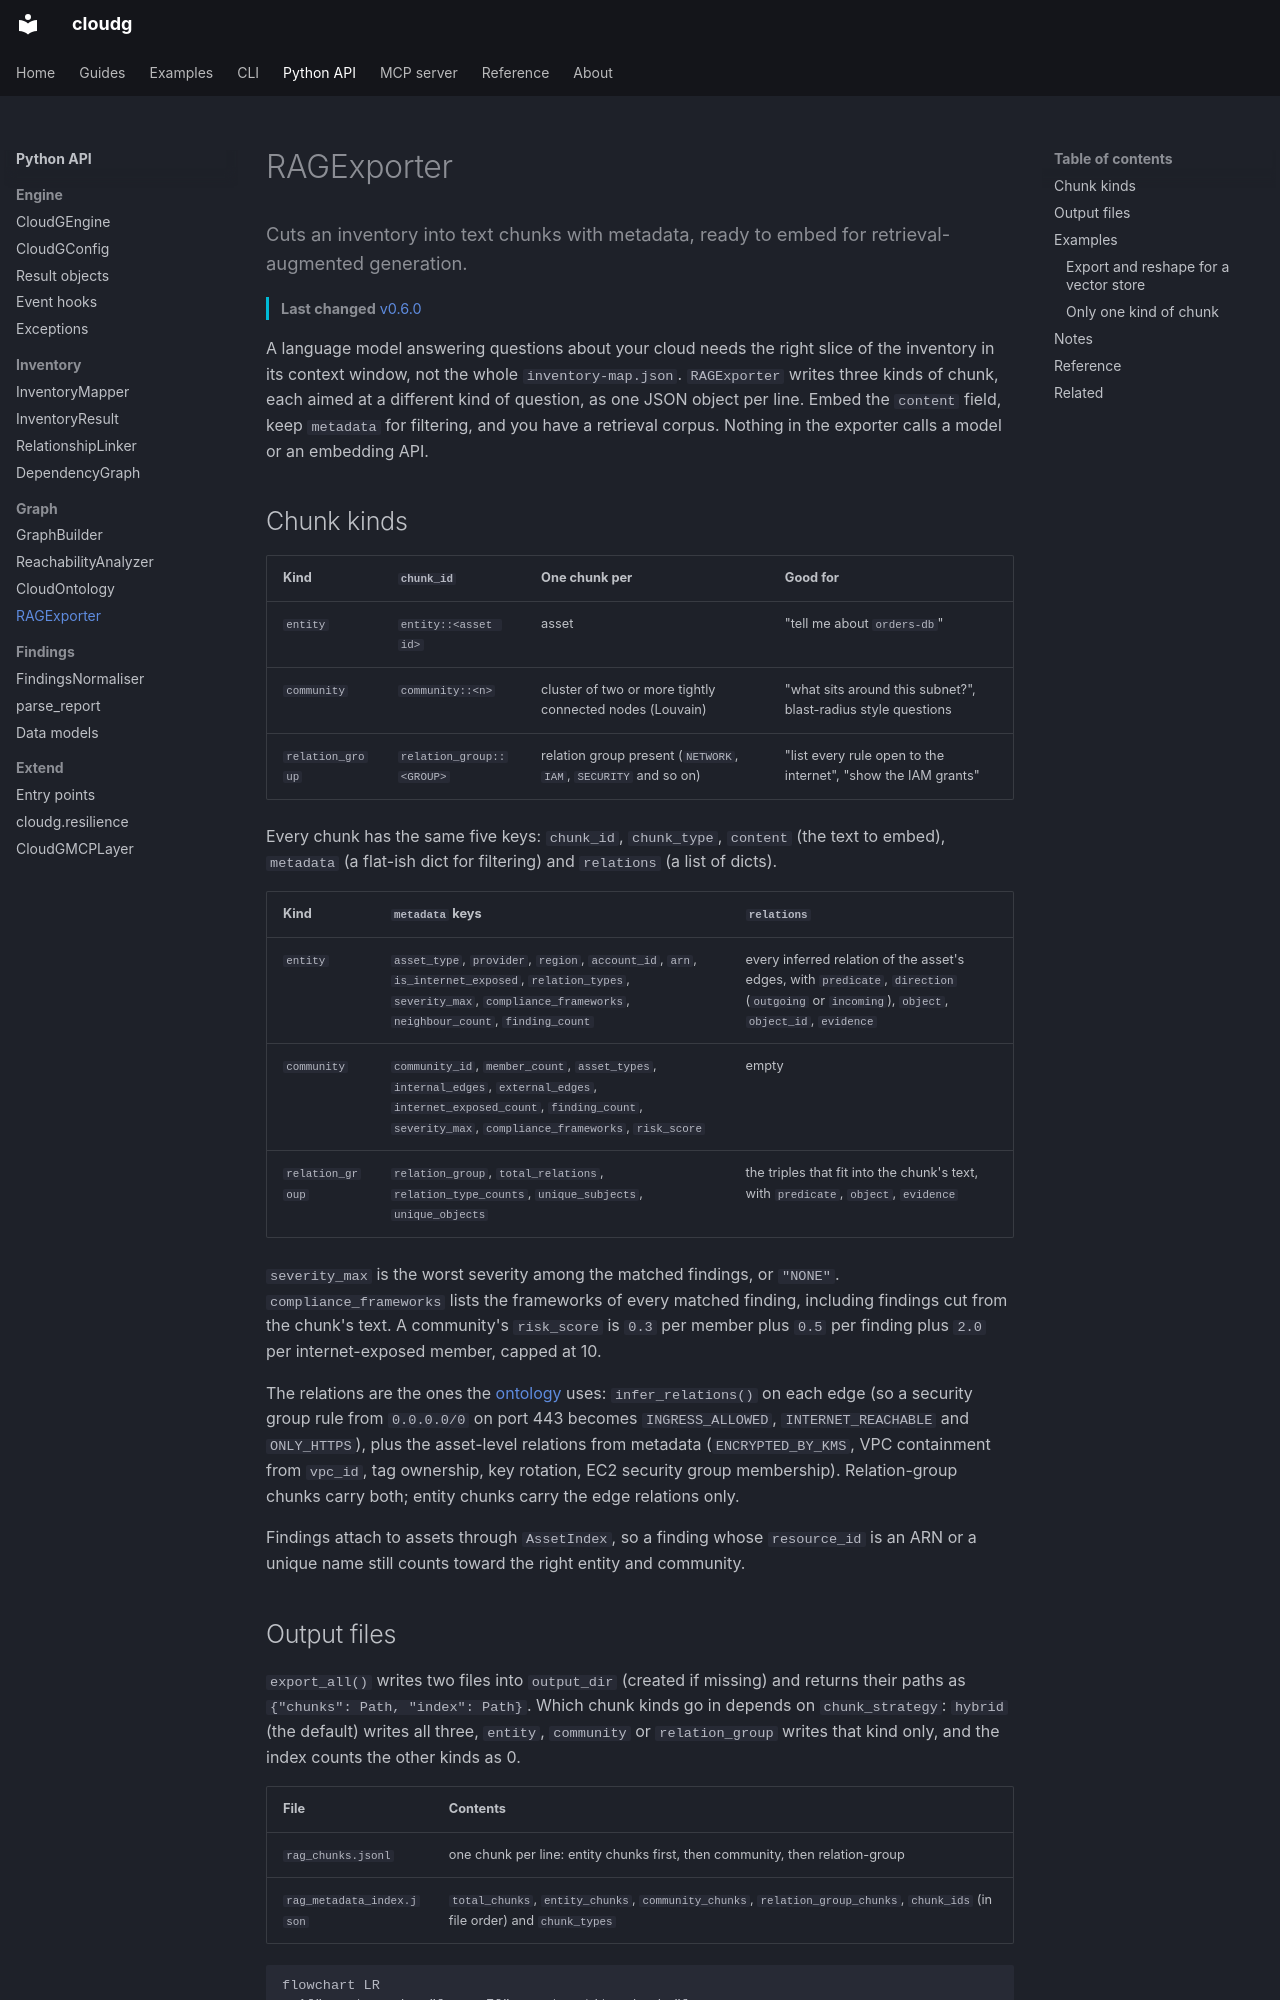

repository: morpheuslord/cloudg · page: api/ragexporter/index.html · generator: mkdocs

---
title: RAGExporter
description: Cuts an inventory into text chunks with metadata, ready to embed for retrieval-augmented generation.
---

Cuts an inventory into text chunks with metadata, ready to embed for retrieval-augmented generation.
{ .lede }

**Last changed** [v0.6.0](../changelog.md#0.6.0)
{ .page-meta }

A language model answering questions about your cloud needs the right slice of the inventory in its context window, not the whole `inventory-map.json`. `RAGExporter` writes three kinds of chunk, each aimed at a different kind of question, as one JSON object per line. Embed the `content` field, keep `metadata` for filtering, and you have a retrieval corpus. Nothing in the exporter calls a model or an embedding API.

## Chunk kinds

| Kind | `chunk_id` | One chunk per | Good for |
|---|---|---|---|
| `entity` | `entity::<asset id>` | asset | "tell me about `orders-db`" |
| `community` | `community::<n>` | cluster of two or more tightly connected nodes (Louvain) | "what sits around this subnet?", blast-radius style questions |
| `relation_group` | `relation_group::<GROUP>` | relation group present (`NETWORK`, `IAM`, `SECURITY` and so on) | "list every rule open to the internet", "show the IAM grants" |

Every chunk has the same five keys: `chunk_id`, `chunk_type`, `content` (the text to embed), `metadata` (a flat-ish dict for filtering) and `relations` (a list of dicts).

| Kind | `metadata` keys | `relations` |
|---|---|---|
| `entity` | `asset_type`, `provider`, `region`, `account_id`, `arn`, `is_internet_exposed`, `relation_types`, `severity_max`, `compliance_frameworks`, `neighbour_count`, `finding_count` | every inferred relation of the asset's edges, with `predicate`, `direction` (`outgoing` or `incoming`), `object`, `object_id`, `evidence` |
| `community` | `community_id`, `member_count`, `asset_types`, `internal_edges`, `external_edges`, `internet_exposed_count`, `finding_count`, `severity_max`, `compliance_frameworks`, `risk_score` | empty |
| `relation_group` | `relation_group`, `total_relations`, `relation_type_counts`, `unique_subjects`, `unique_objects` | the triples that fit into the chunk's text, with `predicate`, `object`, `evidence` |

`severity_max` is the worst severity among the matched findings, or `"NONE"`. `compliance_frameworks` lists the frameworks of every matched finding, including findings cut from the chunk's text. A community's `risk_score` is `0.3` per member plus `0.5` per finding plus `2.0` per internet-exposed member, capped at 10.

The relations are the ones the [ontology](cloudontology.md) uses: `infer_relations()` on each edge (so a security group rule from `0.0.0.0/0` on port 443 becomes `INGRESS_ALLOWED`, `INTERNET_REACHABLE` and `ONLY_HTTPS`), plus the asset-level relations from metadata (`ENCRYPTED_BY_KMS`, VPC containment from `vpc_id`, tag ownership, key rotation, EC2 security group membership). Relation-group chunks carry both; entity chunks carry the edge relations only.

Findings attach to assets through `AssetIndex`, so a finding whose `resource_id` is an ARN or a unique name still counts toward the right entity and community.
